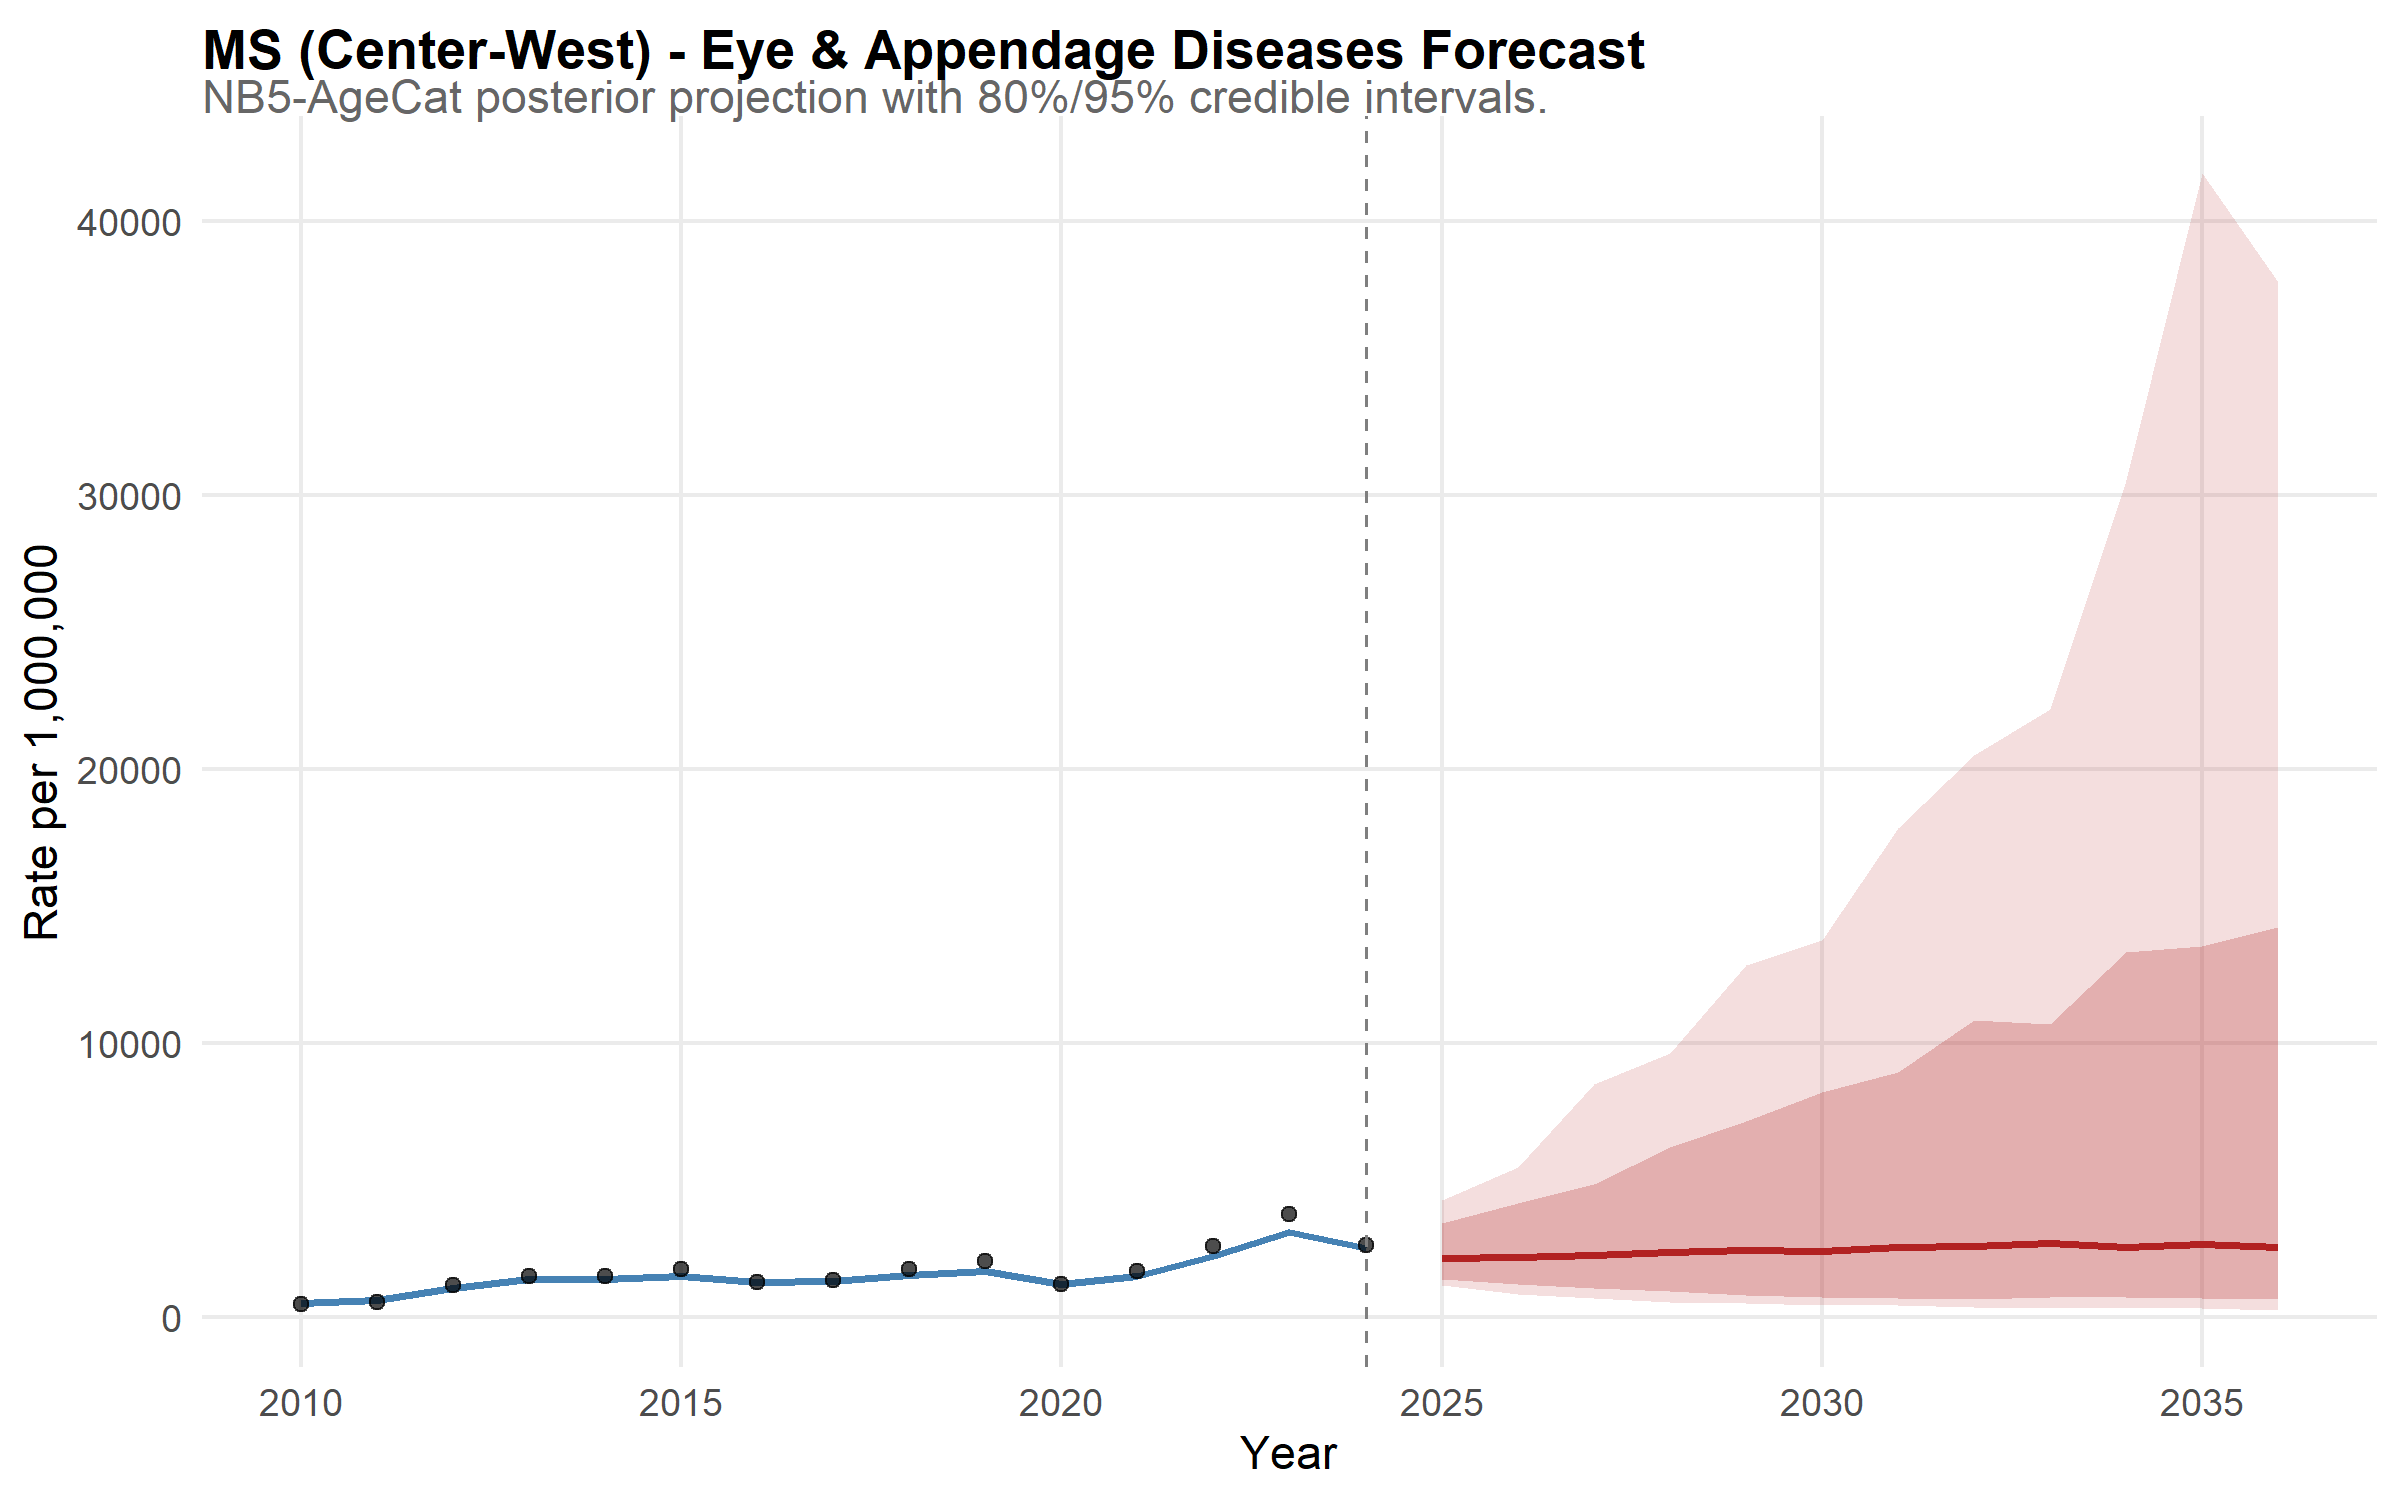

Data behind this chart, as committed beside it:
state, year, disease, median_rate, lower_95, upper_95, lower_80, upper_80, is_forecast, region, disease_label, state_f, layer, obs_rate
MS, 2010, eye, 507, 390.2, 661.7, 429.4, 608.1, FALSE, Center-West, Eye & Appendage Diseases, MS, model, NA
MS, 2011, eye, 617.2, 483.4, 778.1, 525.3, 721.5, FALSE, Center-West, Eye & Appendage Diseases, MS, model, NA
MS, 2012, eye, 1054, 864.2, 1351, 916.6, 1236, FALSE, Center-West, Eye & Appendage Diseases, MS, model, NA
MS, 2013, eye, 1361, 1117, 1712, 1186, 1599, FALSE, Center-West, Eye & Appendage Diseases, MS, model, NA
MS, 2014, eye, 1360, 1093, 1734, 1172, 1586, FALSE, Center-West, Eye & Appendage Diseases, MS, model, NA
MS, 2015, eye, 1494, 1190, 1891, 1294, 1731, FALSE, Center-West, Eye & Appendage Diseases, MS, model, NA
MS, 2016, eye, 1252, 1009, 1590, 1089, 1468, FALSE, Center-West, Eye & Appendage Diseases, MS, model, NA
MS, 2017, eye, 1296, 1029, 1646, 1118, 1497, FALSE, Center-West, Eye & Appendage Diseases, MS, model, NA
MS, 2018, eye, 1509, 1208, 1904, 1306, 1739, FALSE, Center-West, Eye & Appendage Diseases, MS, model, NA
MS, 2019, eye, 1654, 1325, 2120, 1429, 1948, FALSE, Center-West, Eye & Appendage Diseases, MS, model, NA
MS, 2020, eye, 1176, 928.5, 1491, 1006, 1366, FALSE, Center-West, Eye & Appendage Diseases, MS, model, NA
MS, 2021, eye, 1478, 1176, 1896, 1276, 1737, FALSE, Center-West, Eye & Appendage Diseases, MS, model, NA
MS, 2022, eye, 2226, 1782, 2740, 1926, 2594, FALSE, Center-West, Eye & Appendage Diseases, MS, model, NA
MS, 2023, eye, 3088, 2506, 3894, 2633, 3586, FALSE, Center-West, Eye & Appendage Diseases, MS, model, NA
MS, 2024, eye, 2497, 2003, 3131, 2139, 2866, FALSE, Center-West, Eye & Appendage Diseases, MS, model, NA
MS, 2025, eye, 2143, 1150, 4263, 1360, 3430, TRUE, Center-West, Eye & Appendage Diseases, MS, model, NA
MS, 2026, eye, 2166, 813.2, 5451, 1181, 4145, TRUE, Center-West, Eye & Appendage Diseases, MS, model, NA
MS, 2027, eye, 2229, 687.7, 8488, 1027, 4840, TRUE, Center-West, Eye & Appendage Diseases, MS, model, NA
MS, 2028, eye, 2371, 516.5, 9632, 925.4, 6179, TRUE, Center-West, Eye & Appendage Diseases, MS, model, NA
MS, 2029, eye, 2445, 496.6, 12830, 770.8, 7132, TRUE, Center-West, Eye & Appendage Diseases, MS, model, NA
MS, 2030, eye, 2375, 406.8, 13748, 726.4, 8191, TRUE, Center-West, Eye & Appendage Diseases, MS, model, NA
MS, 2031, eye, 2532, 421.9, 17817, 685.8, 8932, TRUE, Center-West, Eye & Appendage Diseases, MS, model, NA
MS, 2032, eye, 2568, 340.1, 20499, 647.2, 10835, TRUE, Center-West, Eye & Appendage Diseases, MS, model, NA
MS, 2033, eye, 2694, 321.3, 22171, 709.9, 10669, TRUE, Center-West, Eye & Appendage Diseases, MS, model, NA
MS, 2034, eye, 2528, 318, 30521, 696.5, 13324, TRUE, Center-West, Eye & Appendage Diseases, MS, model, NA
MS, 2035, eye, 2658, 320.7, 41737, 662.8, 13517, TRUE, Center-West, Eye & Appendage Diseases, MS, model, NA
MS, 2036, eye, 2526, 243.1, 37773, 633.9, 14205, TRUE, Center-West, Eye & Appendage Diseases, MS, model, NA
MS, 2010, NA, NA, NA, NA, NA, NA, NA, NA, NA, NA, observed, 451.5
MS, 2011, NA, NA, NA, NA, NA, NA, NA, NA, NA, NA, observed, 542.9
MS, 2012, NA, NA, NA, NA, NA, NA, NA, NA, NA, NA, observed, 1139
MS, 2013, NA, NA, NA, NA, NA, NA, NA, NA, NA, NA, observed, 1494
MS, 2014, NA, NA, NA, NA, NA, NA, NA, NA, NA, NA, observed, 1487
MS, 2015, NA, NA, NA, NA, NA, NA, NA, NA, NA, NA, observed, 1734
MS, 2016, NA, NA, NA, NA, NA, NA, NA, NA, NA, NA, observed, 1247
MS, 2017, NA, NA, NA, NA, NA, NA, NA, NA, NA, NA, observed, 1316
MS, 2018, NA, NA, NA, NA, NA, NA, NA, NA, NA, NA, observed, 1724
MS, 2019, NA, NA, NA, NA, NA, NA, NA, NA, NA, NA, observed, 2011
MS, 2020, NA, NA, NA, NA, NA, NA, NA, NA, NA, NA, observed, 1200
MS, 2021, NA, NA, NA, NA, NA, NA, NA, NA, NA, NA, observed, 1656
MS, 2022, NA, NA, NA, NA, NA, NA, NA, NA, NA, NA, observed, 2557
MS, 2023, NA, NA, NA, NA, NA, NA, NA, NA, NA, NA, observed, 3727
MS, 2024, NA, NA, NA, NA, NA, NA, NA, NA, NA, NA, observed, 2596
